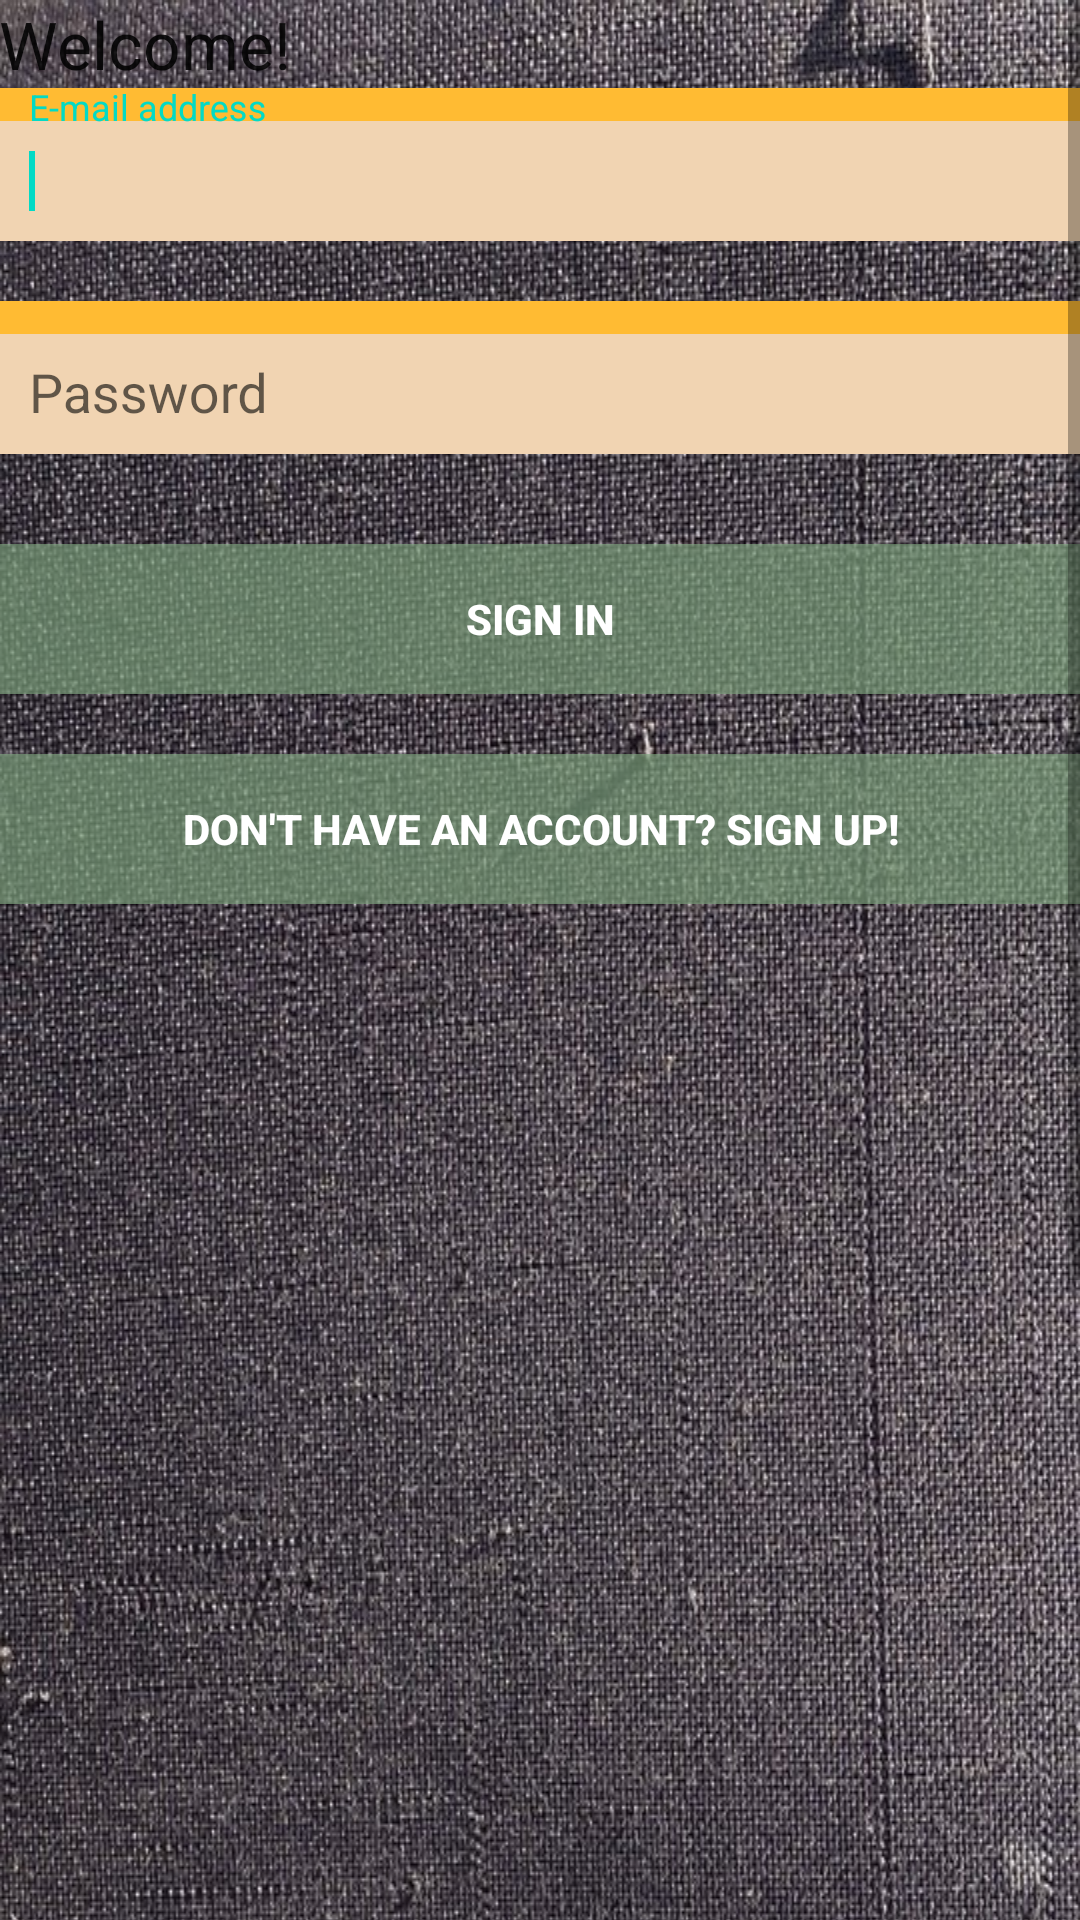

Layout XML and referenced resources for this Android screen:
<!-- AndroidManifest.xml: application theme AppTheme -->
<!-- res/layout/activity_main.xml -->
<?xml version="1.0" encoding="utf-8"?>
<ScrollView xmlns:android="http://schemas.android.com/apk/res/android"
    xmlns:tools="http://schemas.android.com/tools"
    android:layout_width="match_parent"
    android:layout_height="match_parent"
    android:fillViewport="true">

    <RelativeLayout
        android:layout_width="match_parent"
        android:layout_height="match_parent"
        android:background="@drawable/use1"
        android:paddingBottom="@dimen/activity_vertical_margin"
        android:paddingLeft="@dimen/activity_horizontal_margin"
        android:paddingRight="@dimen/activity_horizontal_margin"
        android:paddingTop="@dimen/activity_vertical_margin"
        tools:context="com.vishalsah.lostandfoundapp.MainActivity">

        <Button
            android:id="@+id/button"
            android:layout_width="wrap_content"
            android:layout_height="50dp"
            android:layout_alignParentEnd="true"
            android:layout_alignParentStart="true"
            android:layout_below="@+id/editW1"
            android:layout_marginTop="30dp"
            android:background="#a880a680"
            android:text="Sign in"
            android:layout_weight="5"
            android:textColor="@android:color/white"
            android:textStyle="bold" />

        <Button
            android:id="@+id/button2"
            android:layout_width="wrap_content"
            android:layout_height="50dp"
            android:layout_alignEnd="@+id/button"
            android:layout_alignLeft="@+id/button"
            android:layout_alignRight="@+id/button"
            android:layout_alignStart="@+id/button"
            android:layout_below="@+id/button"
            android:layout_marginTop="20dp"
            android:background="#a880a680"
            android:layout_weight="5"
            android:textStyle="bold"
            android:textColor="@android:color/white"
            android:text="Don&apos;t have an account? Sign up!" />

        <TextView
            android:id="@+id/textView12"
            android:layout_width="wrap_content"
            android:layout_height="wrap_content"
            android:layout_alignParentLeft="true"
            android:layout_alignParentStart="true"
            android:layout_alignParentTop="true"
            android:text="Welcome!"
            android:textAppearance="?android:attr/textAppearanceLarge" />

        <android.support.design.widget.TextInputLayout
            android:id="@+id/editW"
            android:layout_width="match_parent"
            android:layout_height="wrap_content"
            android:layout_below="@+id/textView12"
            android:background="@android:color/holo_orange_light">

            <EditText
                android:id="@+id/editText"
                android:layout_width="match_parent"
                android:layout_height="40dp"
                android:layout_below="@+id/textView12"
                android:layout_marginTop="20dp"
                android:background="#bfecdcdc"
                android:ems="10"
                android:hint="E-mail address"
                android:inputType="textEmailAddress"
                android:padding="10dp">

                <requestFocus />
            </EditText>
        </android.support.design.widget.TextInputLayout>

        <android.support.design.widget.TextInputLayout
            android:id="@+id/editW1"
            android:layout_width="match_parent"
            android:layout_height="wrap_content"
            android:layout_below="@+id/editW"
            android:background="@android:color/holo_orange_light"
            android:layout_marginTop="20dp">

            <EditText
                android:id="@+id/editText2"
                android:layout_width="match_parent"
                android:layout_height="40dp"
                android:layout_alignEnd="@+id/editText"
                android:layout_alignParentStart="true"
                android:layout_below="@+id/editText"
                android:layout_marginTop="20dp"
                android:background="#bfecdcdc"
                android:ems="10"
                android:hint="Password"
                android:padding="10dp"
                android:inputType="textPassword" />
        </android.support.design.widget.TextInputLayout>
    </RelativeLayout>
</ScrollView>
<!-- resources referenced by this layout -->
<resources>
  <!-- drawable use1: jpg bitmap (drawable, 339211 bytes) -->
  <style name="AppTheme" parent="Theme.AppCompat.Light.DarkActionBar">
          
          <item name="colorPrimary">@android:color/background_dark</item>
          <item name="colorPrimaryDark">@color/colorPrimaryDark</item>
          <item name="colorAccent">@color/colorAccent</item>
      </style>
  <!-- not gathered from this repository: default colours our renderer supplied (Android Studio template values) -->
  <color name="colorPrimaryDark">#FF3700B3</color>
  <color name="colorAccent">#FF03DAC5</color>
</resources>
